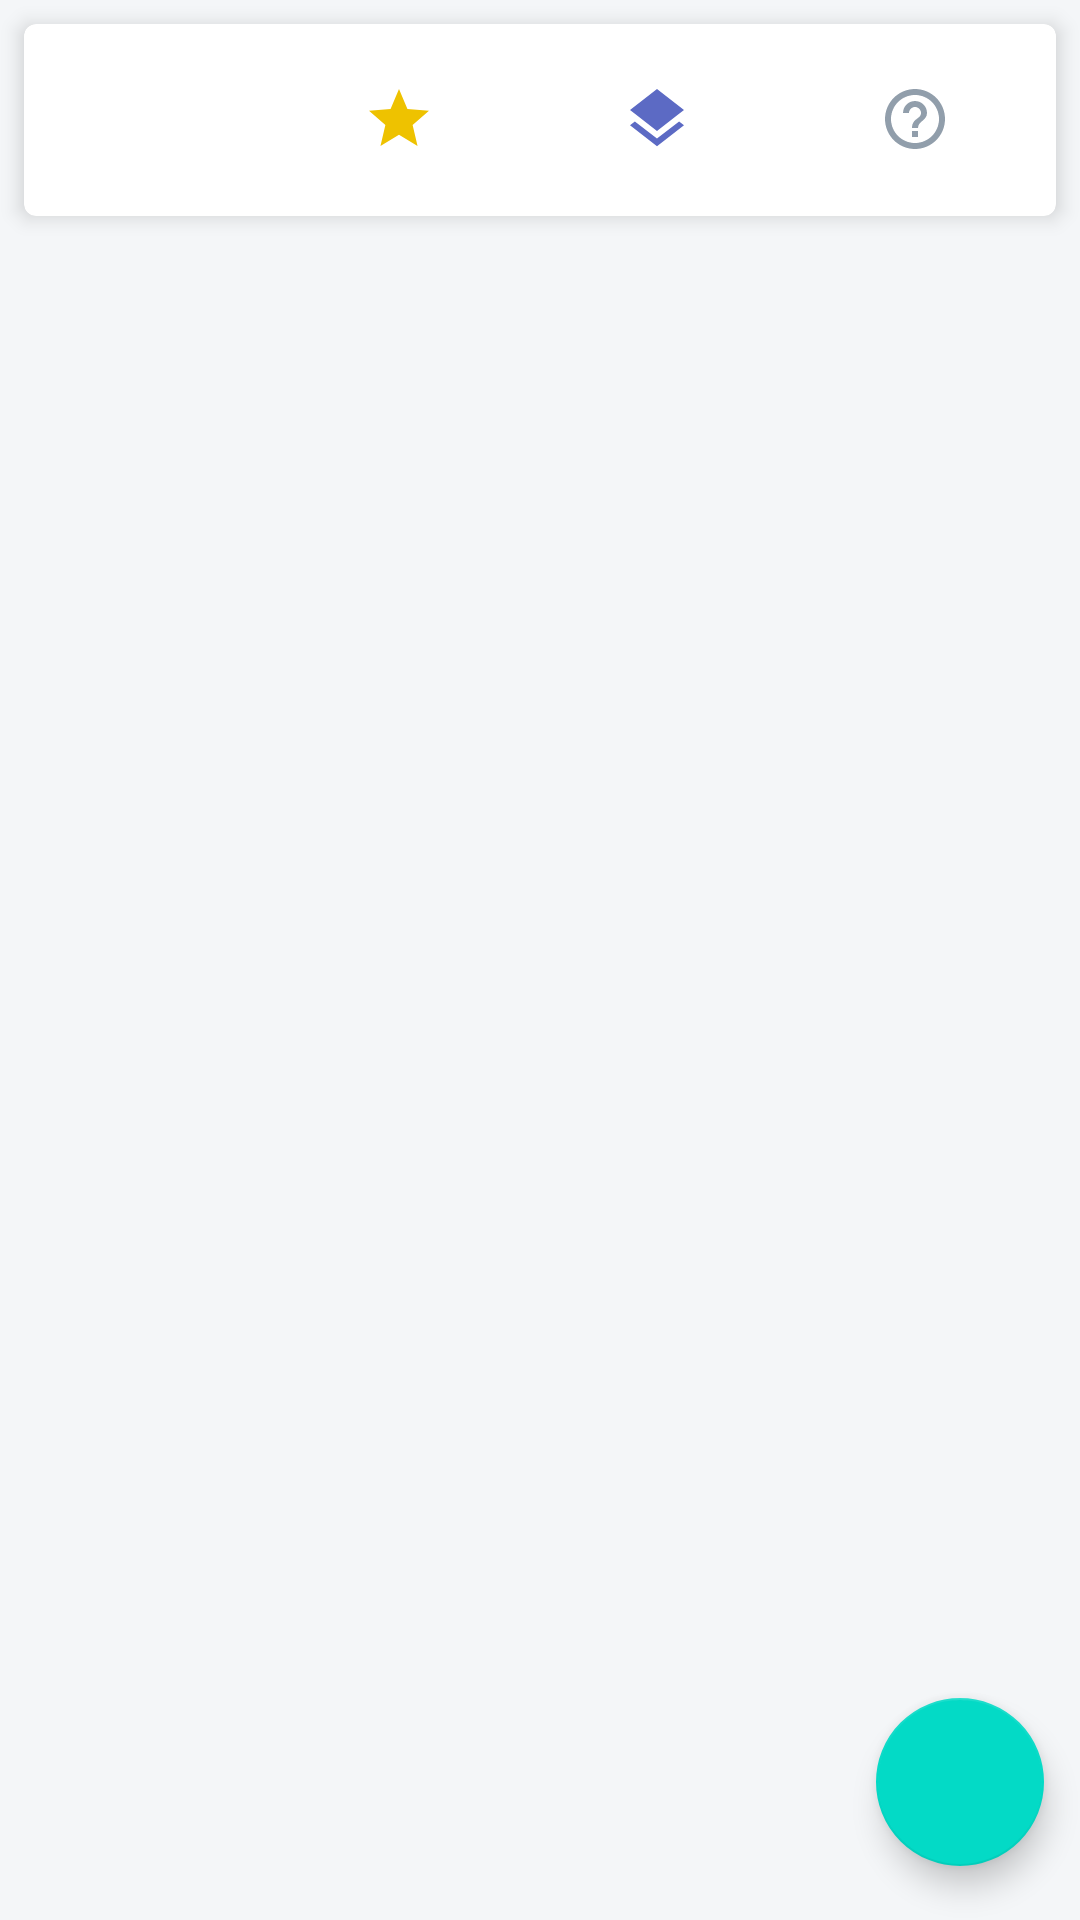

Reconstruct the res/layout file that produces this screen, plus the resources it refers to.
<!-- AndroidManifest.xml: application theme AppTheme -->
<!-- res/layout/fragment_game.xml -->
<?xml version="1.0" encoding="utf-8"?>
<androidx.constraintlayout.widget.ConstraintLayout xmlns:android="http://schemas.android.com/apk/res/android"
        xmlns:app="http://schemas.android.com/apk/res-auto"
        xmlns:tools="http://schemas.android.com/tools"
        android:layout_width="match_parent"
        android:layout_height="match_parent"
        tools:context=".ui.game.GameFragment">

    <com.google.android.material.card.MaterialCardView
            android:id="@+id/materialCardView"
            android:layout_width="match_parent"
            android:layout_height="?attr/listPreferredItemHeight"
            android:layout_marginStart="8dp"
            android:layout_marginTop="8dp"
            android:layout_marginEnd="8dp"
            app:cardElevation="4dp"
            app:layout_constraintEnd_toEndOf="parent"
            app:layout_constraintStart_toStartOf="parent"
            app:layout_constraintTop_toTopOf="parent">

        <LinearLayout
                android:layout_width="match_parent"
                android:layout_height="match_parent"
                android:orientation="horizontal">

            <LinearLayout
                    android:layout_width="0dp"
                    android:layout_height="wrap_content"
                    android:layout_gravity="center"
                    android:layout_weight="1"
                    android:gravity="center"
                    android:orientation="horizontal">

                <ImageView
                        android:id="@+id/imageView"
                        android:layout_width="wrap_content"
                        android:layout_height="wrap_content"
                        android:src="@drawable/ic_access_time_black_24dp" />

                <TextView
                        android:id="@+id/timeTextView"
                        android:layout_width="wrap_content"
                        android:layout_height="wrap_content"
                        android:layout_marginStart="8dp"
                        android:textColor="@android:color/black"
                        android:textSize="18sp"
                        tools:text="1:00" />

            </LinearLayout>

            <LinearLayout
                    android:layout_width="0dp"
                    android:layout_height="wrap_content"
                    android:layout_gravity="center"
                    android:layout_weight="1"
                    android:gravity="center"
                    android:orientation="horizontal">

                <ImageView
                        android:id="@+id/scoreImageView"
                        android:layout_width="wrap_content"
                        android:layout_height="wrap_content"
                        android:src="@drawable/ic_star_black_24dp" />

                <TextView
                        android:id="@+id/scoreTextView"
                        android:layout_width="wrap_content"
                        android:layout_height="wrap_content"
                        android:layout_marginStart="8dp"
                        android:textColor="@android:color/black"
                        android:textSize="18sp"
                        tools:text="0" />

            </LinearLayout>

            <LinearLayout
                    android:layout_width="0dp"
                    android:layout_height="wrap_content"
                    android:layout_gravity="center"
                    android:layout_weight="1"
                    android:gravity="center"
                    android:orientation="horizontal">

                <ImageView
                        android:id="@+id/pairImageView"
                        android:layout_width="wrap_content"
                        android:layout_height="wrap_content"
                        android:src="@drawable/ic_layers_black_24dp" />

                <TextView
                        android:id="@+id/pairsTextView"
                        android:layout_width="wrap_content"
                        android:layout_height="wrap_content"
                        android:layout_marginStart="8dp"
                        android:textColor="@android:color/black"
                        android:textSize="18sp"
                        tools:text="0" />

            </LinearLayout>

            <LinearLayout
                    android:layout_width="0dp"
                    android:layout_height="wrap_content"
                    android:layout_gravity="center"
                    android:layout_weight="1"
                    android:gravity="center"
                    android:orientation="horizontal">

                <ImageView
                        android:id="@+id/guessImageView"
                        android:layout_width="wrap_content"
                        android:layout_height="wrap_content"
                        android:src="@drawable/ic_help_outline_black_24dp" />

                <TextView
                        android:id="@+id/guessTextView"
                        android:layout_width="wrap_content"
                        android:layout_height="wrap_content"
                        android:layout_marginStart="8dp"
                        android:textColor="@android:color/black"
                        android:textSize="18sp"
                        tools:text="0" />

            </LinearLayout>

        </LinearLayout>

    </com.google.android.material.card.MaterialCardView>

    <androidx.recyclerview.widget.RecyclerView
            android:id="@+id/recyclerView"
            android:layout_width="match_parent"
            android:layout_height="0dp"
            android:layout_marginStart="8dp"
            android:layout_marginTop="8dp"
            android:layout_marginEnd="8dp"
            android:clipToPadding="false"
            android:overScrollMode="never"
            app:layout_constraintBottom_toBottomOf="parent"
            app:layout_constraintEnd_toEndOf="parent"
            app:layout_constraintStart_toStartOf="parent"
            app:layout_constraintTop_toBottomOf="@+id/materialCardView">

    </androidx.recyclerview.widget.RecyclerView>

    <com.google.android.material.floatingactionbutton.FloatingActionButton
            android:id="@+id/shuffleButton"
            android:layout_width="wrap_content"
            android:layout_height="wrap_content"
            android:src="@drawable/ic_shuffle_black_24dp"
            app:layout_constraintBottom_toBottomOf="parent"
            app:layout_constraintEnd_toEndOf="parent"
            app:useCompatPadding="true" />

</androidx.constraintlayout.widget.ConstraintLayout>
<!-- resources referenced by this layout -->
<resources>
  <!-- drawable ic_help_outline_black_24dp (drawable) -->
  <vector android:height="24dp" android:tint="#919EAB"
      android:viewportHeight="24.0" android:viewportWidth="24.0"
      android:width="24dp" xmlns:android="http://schemas.android.com/apk/res/android">
      <path android:fillColor="#FF000000" android:pathData="M11,18h2v-2h-2v2zM12,2C6.48,2 2,6.48 2,12s4.48,10 10,10 10,-4.48 10,-10S17.52,2 12,2zM12,20c-4.41,0 -8,-3.59 -8,-8s3.59,-8 8,-8 8,3.59 8,8 -3.59,8 -8,8zM12,6c-2.21,0 -4,1.79 -4,4h2c0,-1.1 0.9,-2 2,-2s2,0.9 2,2c0,2 -3,1.75 -3,5h2c0,-2.25 3,-2.5 3,-5 0,-2.21 -1.79,-4 -4,-4z"/>
  </vector>
  <!-- drawable ic_layers_black_24dp (drawable) -->
  <vector xmlns:android="http://schemas.android.com/apk/res/android"
          android:width="24dp"
          android:height="24dp"
          android:viewportWidth="24.0"
          android:viewportHeight="24.0">
      <path
              android:fillColor="#FF5C6AC4"
              android:pathData="M11.99,18.54l-7.37,-5.73L3,14.07l9,7 9,-7 -1.63,-1.27 -7.38,5.74zM12,16l7.36,-5.73L21,9l-9,-7 -9,7 1.63,1.27L12,16z" />
  </vector>
  <!-- drawable ic_star_black_24dp (drawable) -->
  <vector xmlns:android="http://schemas.android.com/apk/res/android"
          android:width="24dp"
          android:height="24dp"
          android:viewportWidth="24.0"
          android:viewportHeight="24.0">
      <path
          android:fillColor="#FFEEC200"
          android:pathData="M12,17.27L18.18,21l-1.64,-7.03L22,9.24l-7.19,-0.61L12,2 9.19,8.63 2,9.24l5.46,4.73L5.82,21z"/>
  </vector>
  <style name="AppTheme" parent="Theme.MaterialComponents.Light.DarkActionBar">
          
          <item name="colorPrimary">@color/colorPrimary</item>
          <item name="colorPrimaryDark">@color/colorPrimaryDark</item>
          <item name="colorAccent">@color/colorAccent</item>
          <item name="android:windowBackground">@color/background</item>
      </style>
  <color name="colorPrimary">#202E78</color>
  <color name="colorPrimaryDark">#000639</color>
  <color name="colorAccent">#5C6AC4</color>
  <color name="background">#F4F6F8</color>
</resources>
